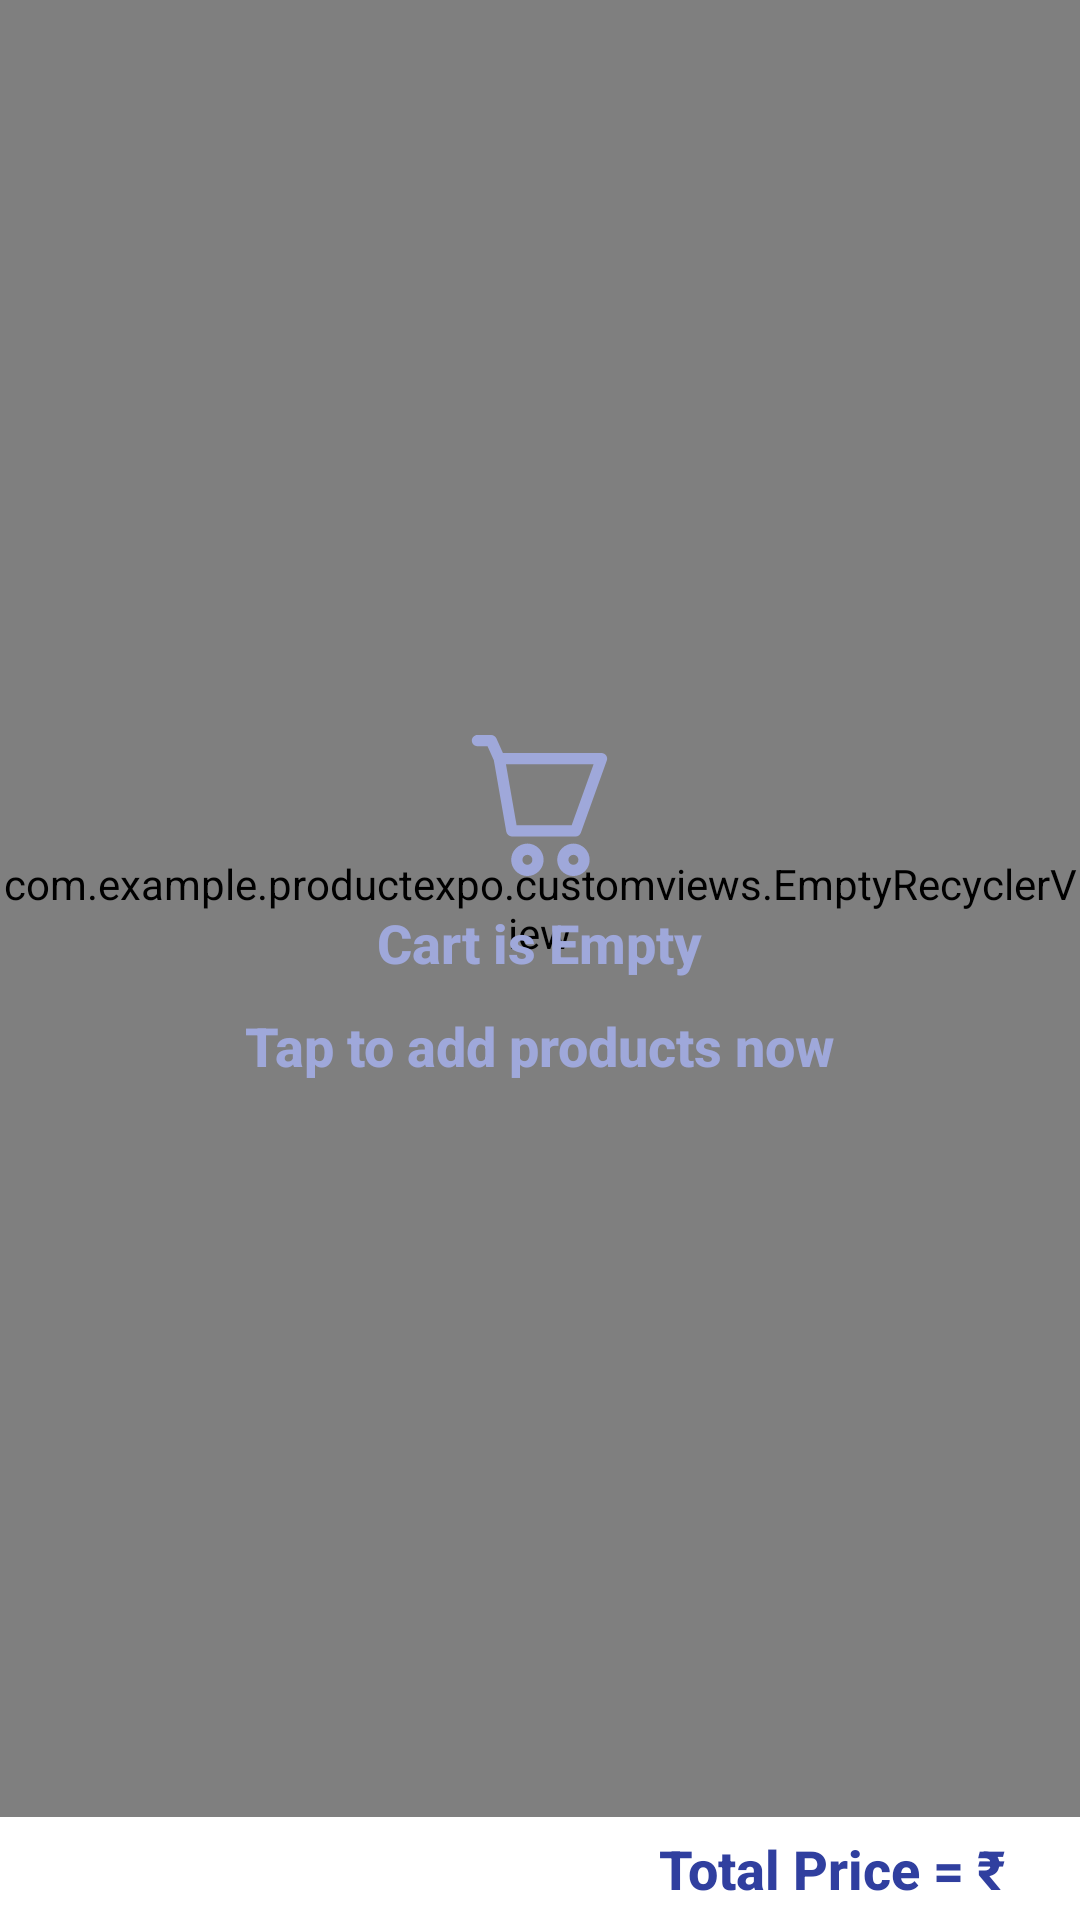

Android layout source for this screen:
<!-- AndroidManifest.xml: application theme AppTheme -->
<!-- res/layout/fragment_cart.xml -->
<?xml version="1.0" encoding="utf-8"?>
<RelativeLayout xmlns:android="http://schemas.android.com/apk/res/android"
                xmlns:app="http://schemas.android.com/apk/res-auto"
                xmlns:tools="http://schemas.android.com/tools"
                android:layout_width="match_parent"
                android:layout_height="match_parent"
                android:orientation="vertical"
    >


    <LinearLayout
        android:id="@+id/ll_price_holder"
        android:layout_width="match_parent"
        android:layout_height="wrap_content"
        android:layout_alignParentBottom="true"
        android:gravity="end|center"
        >

        <android.support.v7.widget.AppCompatTextView
            android:id="@+id/tv_total_price"
            style="@style/textMedium"
            android:layout_width="match_parent"
            android:layout_height="wrap_content"
            android:layout_marginRight="20dp"
            android:gravity="end|top"
            android:padding="5dp"
            android:text="@string/str_total_price"
            android:textColor="@color/colorPrimaryDark"
            android:textStyle="bold"
            tools:text="Total Price  =  \u20B920"
            />
    </LinearLayout>

    <FrameLayout
        xmlns:android="http://schemas.android.com/apk/res/android"
        android:layout_width="match_parent"
        android:layout_height="match_parent"
        android:layout_above="@id/ll_price_holder"
        android:background="@color/white"
        >

        <com.example.productexpo.customviews.EmptyRecyclerView
            android:id="@+id/rv_cart"
            android:layout_width="match_parent"
            android:layout_height="match_parent"
            android:background="@color/transparent"
            />

        <LinearLayout
            android:id="@+id/ll_cart_empty_view"
            android:layout_width="wrap_content"
            android:layout_height="wrap_content"
            android:layout_gravity="center"
            android:clickable="true"
            android:focusable="true"
            android:focusableInTouchMode="true"
            android:gravity="center"
            android:orientation="vertical"
            >

            <android.support.v7.widget.AppCompatImageView
                android:layout_width="wrap_content"
                android:layout_height="wrap_content"
                android:tint="@color/colorPrimaryLight"
                app:srcCompat="@drawable/vc_empty_shopping_cart"
                android:clickable="false"
                android:focusable="false"
                android:focusableInTouchMode="false"
                />

            <android.support.v7.widget.AppCompatTextView
                style="@style/lightMedium"
                android:layout_width="wrap_content"
                android:layout_height="wrap_content"
                android:layout_marginTop="10dp"
                android:text="@string/str_cart_empty"
                android:clickable="false"
                android:focusable="false"
                android:focusableInTouchMode="false"
                />

            <android.support.v7.widget.AppCompatTextView
                android:id="@+id/tv_book_now"
                style="@style/lightMedium"
                android:layout_width="wrap_content"
                android:layout_height="wrap_content"
                android:layout_marginTop="10dp"
                android:text="@string/str_add_products_now"
                android:clickable="false"
                android:focusable="false"
                android:focusableInTouchMode="false"
                />
        </LinearLayout>
    </FrameLayout>
</RelativeLayout>
<!-- resources referenced by this layout -->
<resources>
  <color name="colorPrimaryDark">#303F9F</color>
  <color name="colorPrimaryLight">#9FA8DA</color>
  <color name="transparent">#00FFFFFF</color>
  <color name="white">#FFFFFF</color>
  <!-- drawable vc_empty_shopping_cart (drawable) -->
  <vector android:autoMirrored="true" android:height="47dp"
      android:viewportHeight="47.324" android:viewportWidth="47.324"
      android:width="47dp" xmlns:android="http://schemas.android.com/apk/res/android">
      <path android:fillColor="#FF000000" android:pathData="M46.03,6.85c-0.35,-0.5 -0.93,-0.8 -1.54,-0.8H11.38l-2.21,-4.94C8.87,0.44 8.2,0 7.46,0H2.83C1.79,0 0.95,0.84 0.95,1.88s0.84,1.88 1.88,1.88h3.4l2.11,4.72l4.18,24.02c0.16,0.9 0.94,1.56 1.85,1.56h21.4c0.8,0 1.5,-0.5 1.77,-1.25l8.71,-24.25C46.47,7.99 46.38,7.35 46.03,6.85zM34.46,30.31H15.97L12.4,9.81h29.42L34.46,30.31z"/>
      <path android:fillColor="#FF000000" android:pathData="M19.6,36.45c-3,0 -5.44,2.44 -5.44,5.44s2.44,5.44 5.44,5.44s5.44,-2.44 5.44,-5.44S22.6,36.45 19.6,36.45zM19.6,43.56c-0.92,0 -1.67,-0.75 -1.67,-1.67c0,-0.92 0.75,-1.67 1.67,-1.67c0.92,0 1.67,0.75 1.67,1.67C21.27,42.81 20.52,43.56 19.6,43.56z"/>
      <path android:fillColor="#FF000000" android:pathData="M35.05,36.45c-3,0 -5.44,2.44 -5.44,5.44s2.44,5.44 5.44,5.44c3,0 5.44,-2.44 5.44,-5.44S38.05,36.45 35.05,36.45zM35.05,43.56c-0.92,0 -1.67,-0.75 -1.67,-1.67c0,-0.92 0.75,-1.67 1.67,-1.67c0.92,0 1.67,0.75 1.67,1.67C36.73,42.81 35.98,43.56 35.05,43.56z"/>
  </vector>
  <string name="str_add_products_now">Tap to add products now</string>
  <string name="str_cart_empty">Cart is Empty</string>
  <string name="str_total_price">Total Price  =  \u20B9</string>
  <style name="lightMedium" parent="textMedium">
          <item name="android:textStyle">bold</item>
          <item name="android:textColor">@color/colorPrimaryLight</item>
      </style>
  <style name="textMedium">
          <item name="android:textAppearance">@android:style/TextAppearance.DeviceDefault.Medium
          </item>
      </style>
</resources>
